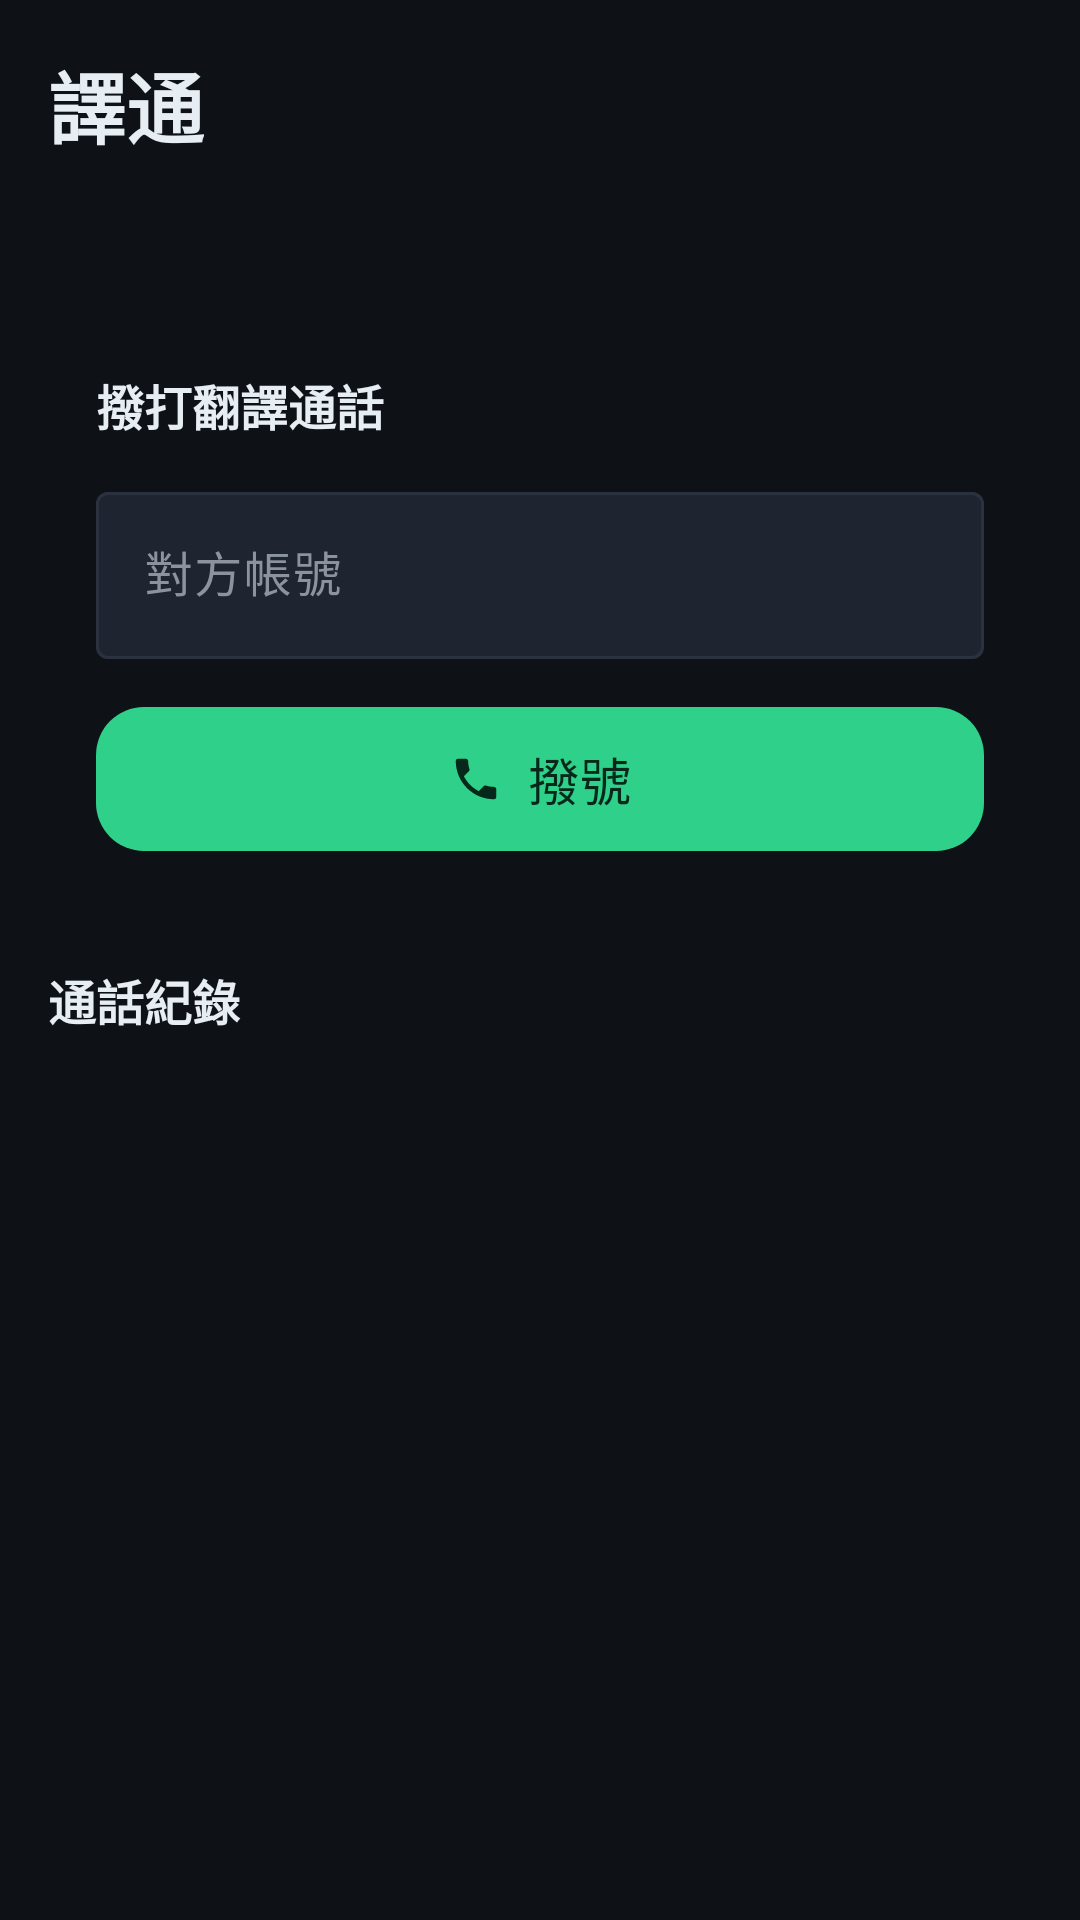

The Android layout XML behind this screen, and the referenced resources:
<!-- AndroidManifest.xml: application theme Theme.ZhIdTalk -->
<!-- res/layout/activity_main.xml -->
<?xml version="1.0" encoding="utf-8"?>
<LinearLayout xmlns:android="http://schemas.android.com/apk/res/android"
    xmlns:app="http://schemas.android.com/apk/res-auto"
    android:layout_width="match_parent"
    android:layout_height="match_parent"
    android:background="@color/bg"
    android:fitsSystemWindows="true"
    android:orientation="vertical"
    android:padding="16dp">

    
    <LinearLayout
        android:layout_width="match_parent"
        android:layout_height="wrap_content"
        android:gravity="center_vertical"
        android:orientation="horizontal">

        <LinearLayout
            android:layout_width="0dp"
            android:layout_height="wrap_content"
            android:layout_weight="1"
            android:orientation="vertical">

            <TextView
                android:layout_width="wrap_content"
                android:layout_height="wrap_content"
                android:text="@string/app_name"
                android:textColor="@color/text_primary"
                android:textSize="26sp"
                android:textStyle="bold" />

            <TextView
                android:id="@+id/textMyAccount"
                android:layout_width="wrap_content"
                android:layout_height="wrap_content"
                android:layout_marginTop="2dp"
                android:textColor="@color/text_secondary"
                android:textSize="13sp" />

            <TextView
                android:id="@+id/textMyLang"
                android:layout_width="wrap_content"
                android:layout_height="wrap_content"
                android:textColor="@color/accent"
                android:textSize="13sp" />
        </LinearLayout>

        <ImageButton
            android:id="@+id/btnSettings"
            android:layout_width="48dp"
            android:layout_height="48dp"
            android:background="?attr/selectableItemBackgroundBorderless"
            android:contentDescription="@string/cd_settings"
            android:src="@drawable/ic_settings"
            app:tint="@color/text_secondary" />
    </LinearLayout>

    
    <LinearLayout
        android:id="@+id/cardIncoming"
        android:layout_width="match_parent"
        android:layout_height="wrap_content"
        android:layout_marginTop="16dp"
        android:background="@drawable/bg_card"
        android:orientation="vertical"
        android:padding="16dp"
        android:visibility="gone">

        <TextView
            android:layout_width="wrap_content"
            android:layout_height="wrap_content"
            android:text="@string/incoming_call"
            android:textColor="@color/accent"
            android:textSize="13sp"
            android:textStyle="bold" />

        <TextView
            android:id="@+id/textIncomingPeer"
            android:layout_width="wrap_content"
            android:layout_height="wrap_content"
            android:layout_marginTop="4dp"
            android:textColor="@color/text_primary"
            android:textSize="22sp"
            android:textStyle="bold" />

        <LinearLayout
            android:layout_width="match_parent"
            android:layout_height="wrap_content"
            android:layout_marginTop="12dp"
            android:orientation="horizontal">

            <com.google.android.material.button.MaterialButton
                android:id="@+id/btnRejectIncoming"
                style="@style/Widget.Material3.Button.OutlinedButton"
                android:layout_width="0dp"
                android:layout_height="wrap_content"
                android:layout_marginEnd="8dp"
                android:layout_weight="1"
                android:text="@string/reject"
                android:textColor="@color/danger"
                app:strokeColor="@color/danger" />

            <com.google.android.material.button.MaterialButton
                android:id="@+id/btnAcceptIncoming"
                android:layout_width="0dp"
                android:layout_height="wrap_content"
                android:layout_weight="1"
                android:text="@string/accept" />
        </LinearLayout>
    </LinearLayout>

    
    <LinearLayout
        android:layout_width="match_parent"
        android:layout_height="wrap_content"
        android:layout_marginTop="16dp"
        android:background="@drawable/bg_card"
        android:orientation="vertical"
        android:padding="16dp">

        <TextView
            style="@style/SectionTitle"
            android:layout_width="wrap_content"
            android:layout_height="wrap_content"
            android:text="@string/dial_title" />

        <com.google.android.material.textfield.TextInputLayout
            android:layout_width="match_parent"
            android:layout_height="wrap_content"
            android:layout_marginTop="8dp"
            android:hint="@string/peer_hint"
            app:boxBackgroundColor="@color/surface_high">

            <com.google.android.material.textfield.TextInputEditText
                android:id="@+id/editPeer"
                android:layout_width="match_parent"
                android:layout_height="wrap_content"
                android:imeOptions="actionDone"
                android:inputType="text"
                android:maxLines="1" />
        </com.google.android.material.textfield.TextInputLayout>

        <com.google.android.material.button.MaterialButton
            android:id="@+id/btnCall"
            android:layout_width="match_parent"
            android:layout_height="56dp"
            android:layout_marginTop="12dp"
            android:text="@string/call_button"
            android:textSize="17sp"
            app:cornerRadius="16dp"
            app:icon="@drawable/ic_call"
            app:iconGravity="textStart" />

        <TextView
            android:id="@+id/textStatusHint"
            android:layout_width="match_parent"
            android:layout_height="wrap_content"
            android:layout_marginTop="10dp"
            android:text="@string/setup_hint"
            android:textColor="@color/missed"
            android:textSize="12sp"
            android:visibility="gone" />
    </LinearLayout>

    
    <LinearLayout
        android:layout_width="match_parent"
        android:layout_height="wrap_content"
        android:layout_marginTop="20dp"
        android:gravity="center_vertical"
        android:orientation="horizontal">

        <TextView
            style="@style/SectionTitle"
            android:layout_width="0dp"
            android:layout_height="wrap_content"
            android:layout_weight="1"
            android:text="@string/history_title" />

        <com.google.android.material.button.MaterialButton
            android:id="@+id/btnClearHistory"
            style="@style/Widget.Material3.Button.TextButton"
            android:layout_width="wrap_content"
            android:layout_height="wrap_content"
            android:text="@string/clear_all"
            android:textColor="@color/danger"
            android:visibility="gone" />
    </LinearLayout>

    <FrameLayout
        android:layout_width="match_parent"
        android:layout_height="0dp"
        android:layout_weight="1">

        <androidx.recyclerview.widget.RecyclerView
            android:id="@+id/recyclerHistory"
            android:layout_width="match_parent"
            android:layout_height="match_parent"
            android:clipToPadding="false"
            android:paddingBottom="16dp" />

        <TextView
            android:id="@+id/textNoHistory"
            android:layout_width="wrap_content"
            android:layout_height="wrap_content"
            android:layout_gravity="center"
            android:text="@string/no_history"
            android:textColor="@color/text_secondary"
            android:visibility="gone" />
    </FrameLayout>
</LinearLayout>
<!-- resources referenced by this layout -->
<resources>
  <color name="accent">#2FD08A</color>
  <color name="bg">#0E1116</color>
  <color name="danger">#FF4D4F</color>
  <color name="missed">#FF6B6B</color>
  <color name="surface_high">#1E2530</color>
  <color name="text_primary">#E6EDF3</color>
  <color name="text_secondary">#8B949E</color>
  <!-- drawable ic_call (drawable) -->
  <vector xmlns:android="http://schemas.android.com/apk/res/android"
      android:width="24dp"
      android:height="24dp"
      android:viewportWidth="24"
      android:viewportHeight="24">
      <path
          android:fillColor="#FFFFFF"
          android:pathData="M6.62,10.79c1.44,2.83 3.76,5.14 6.59,6.59l2.2,-2.2c0.27,-0.27 0.67,-0.36 1.02,-0.24 1.12,0.37 2.33,0.57 3.57,0.57 0.55,0 1,0.45 1,1L21,20c0,0.55 -0.45,1 -1,1 -9.39,0 -17,-7.61 -17,-17 0,-0.55 0.45,-1 1,-1h3.5c0.55,0 1,0.45 1,1 0,1.25 0.2,2.45 0.57,3.57 0.11,0.35 0.03,0.74 -0.25,1.02l-2.2,2.2z" />
  </vector>
  <string name="accept">接聽</string>
  <string name="app_name">譯通</string>
  <string name="call_button">撥號</string>
  <string name="cd_settings">設定</string>
  <string name="clear_all">全部刪除</string>
  <string name="dial_title">撥打翻譯通話</string>
  <string name="history_title">通話紀錄</string>
  <string name="incoming_call">翻譯通話來電</string>
  <string name="no_history">還沒有通話紀錄</string>
  <string name="peer_hint">對方帳號</string>
  <string name="reject">拒接</string>
  <string name="setup_hint">請先到設定填入帳號、資料庫網址與翻譯金鑰</string>
  <style name="SectionTitle">
          <item name="android:textColor">@color/text_primary</item>
          <item name="android:textSize">16sp</item>
          <item name="android:textStyle">bold</item>
          <item name="android:layout_marginBottom">4dp</item>
      </style>
  <style name="Theme.ZhIdTalk" parent="Theme.Material3.Dark.NoActionBar">
          <item name="colorPrimary">@color/accent</item>
          <item name="colorOnPrimary">#06281B</item>
          <item name="colorPrimaryContainer">@color/accent_dark</item>
          <item name="colorSecondary">@color/accent</item>
          <item name="colorError">@color/danger</item>
          <item name="android:colorBackground">@color/bg</item>
          <item name="colorSurface">@color/surface</item>
          <item name="colorSurfaceVariant">@color/surface_high</item>
          <item name="colorOnSurface">@color/text_primary</item>
          <item name="colorOnSurfaceVariant">@color/text_secondary</item>
          <item name="colorOutline">@color/outline</item>
          <item name="android:statusBarColor">@color/bg</item>
          <item name="android:navigationBarColor">@color/bg</item>
          <item name="android:windowLightStatusBar" tools:targetApi="m">false</item>
      </style>
  <color name="accent_dark">#1E9E68</color>
  <color name="surface">#161B22</color>
  <color name="outline">#2A3240</color>
</resources>
